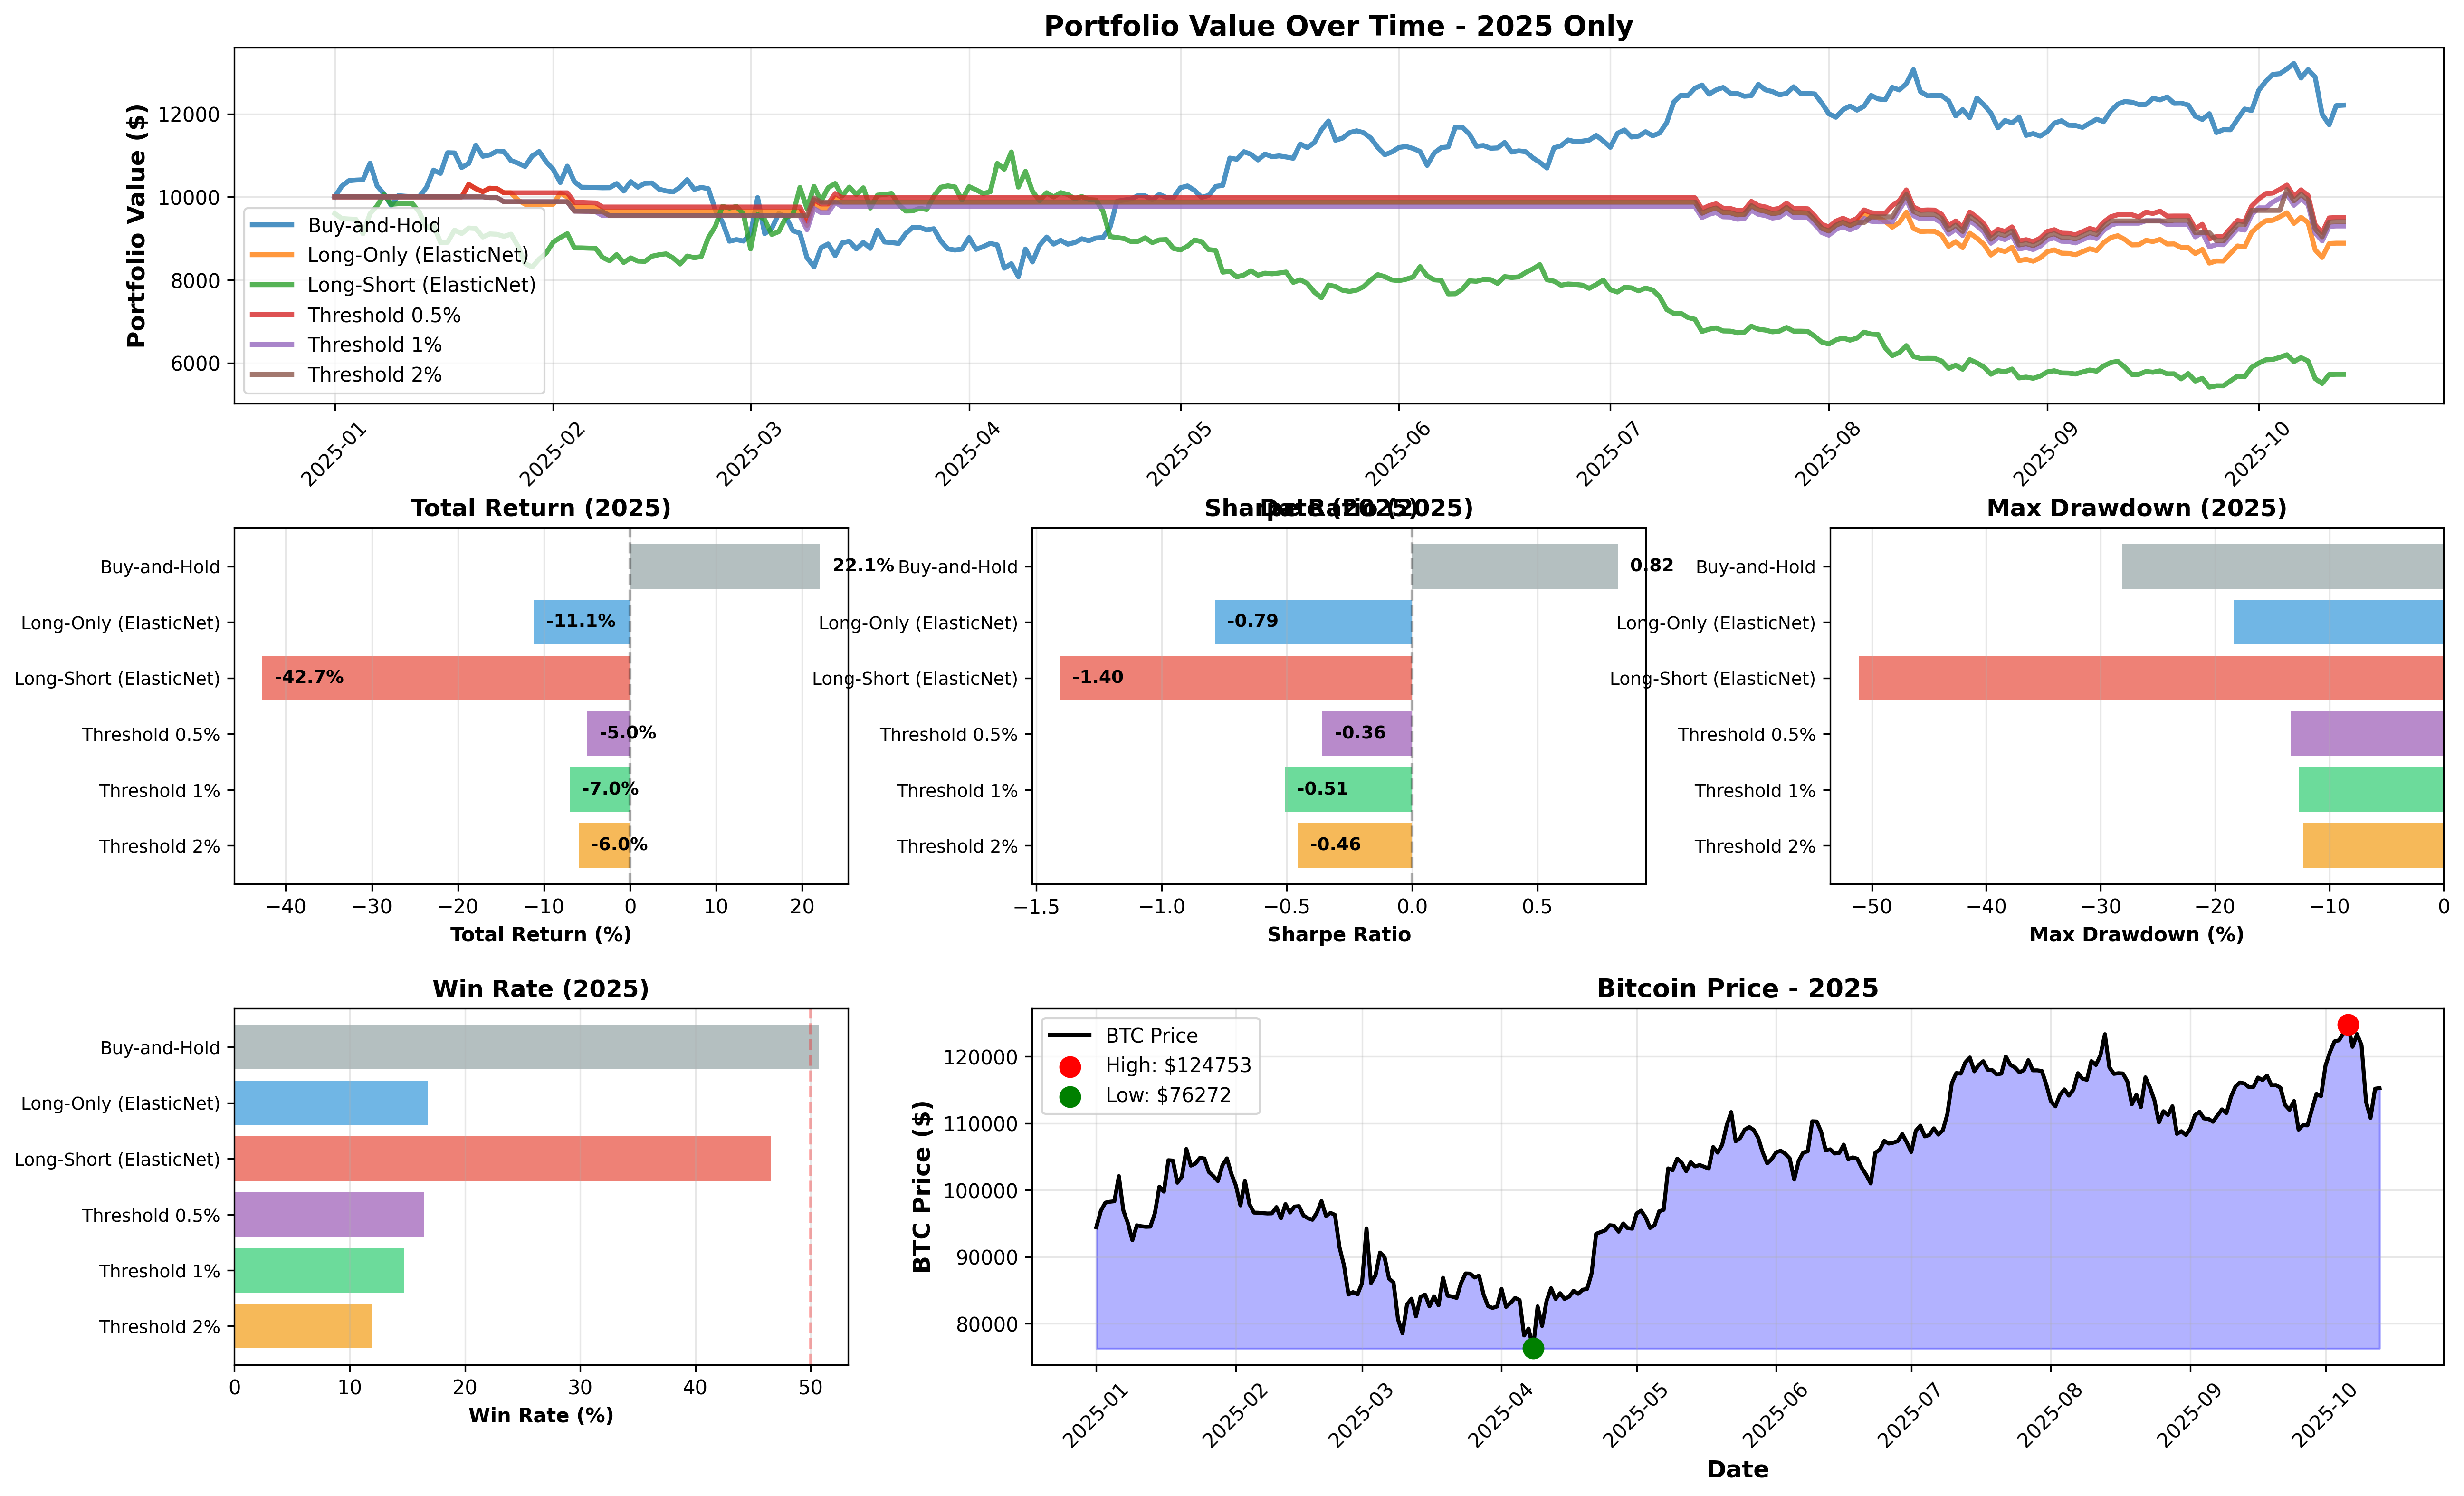

Source data for this figure (header and first rows):
strategy, total_return, annual_return, annual_volatility, sharpe_ratio, max_drawdown, final_value, win_rate, num_trades
Buy-and-Hold, 22.08, 29, 35.29, 0.8218, -28.14, 12208, 50.7, 0
Long-Only (ElasticNet), -11.14, -14, 17.8, -0.7862, -18.39, 8886, 16.78, 21
Long-Short (ElasticNet), -42.72, -50.9, 36.23, -1.405, -51.1, 5728, 46.5, 22
Threshold 0.5%, -4.98, -6.312, 17.6, -0.3586, -13.38, 9502, 16.43, 11
Threshold 1%, -7.005, -8.852, 17.39, -0.5091, -12.68, 9299, 14.69, 9
Threshold 2%, -5.983, -7.572, 16.59, -0.4565, -12.25, 9402, 11.89, 7
